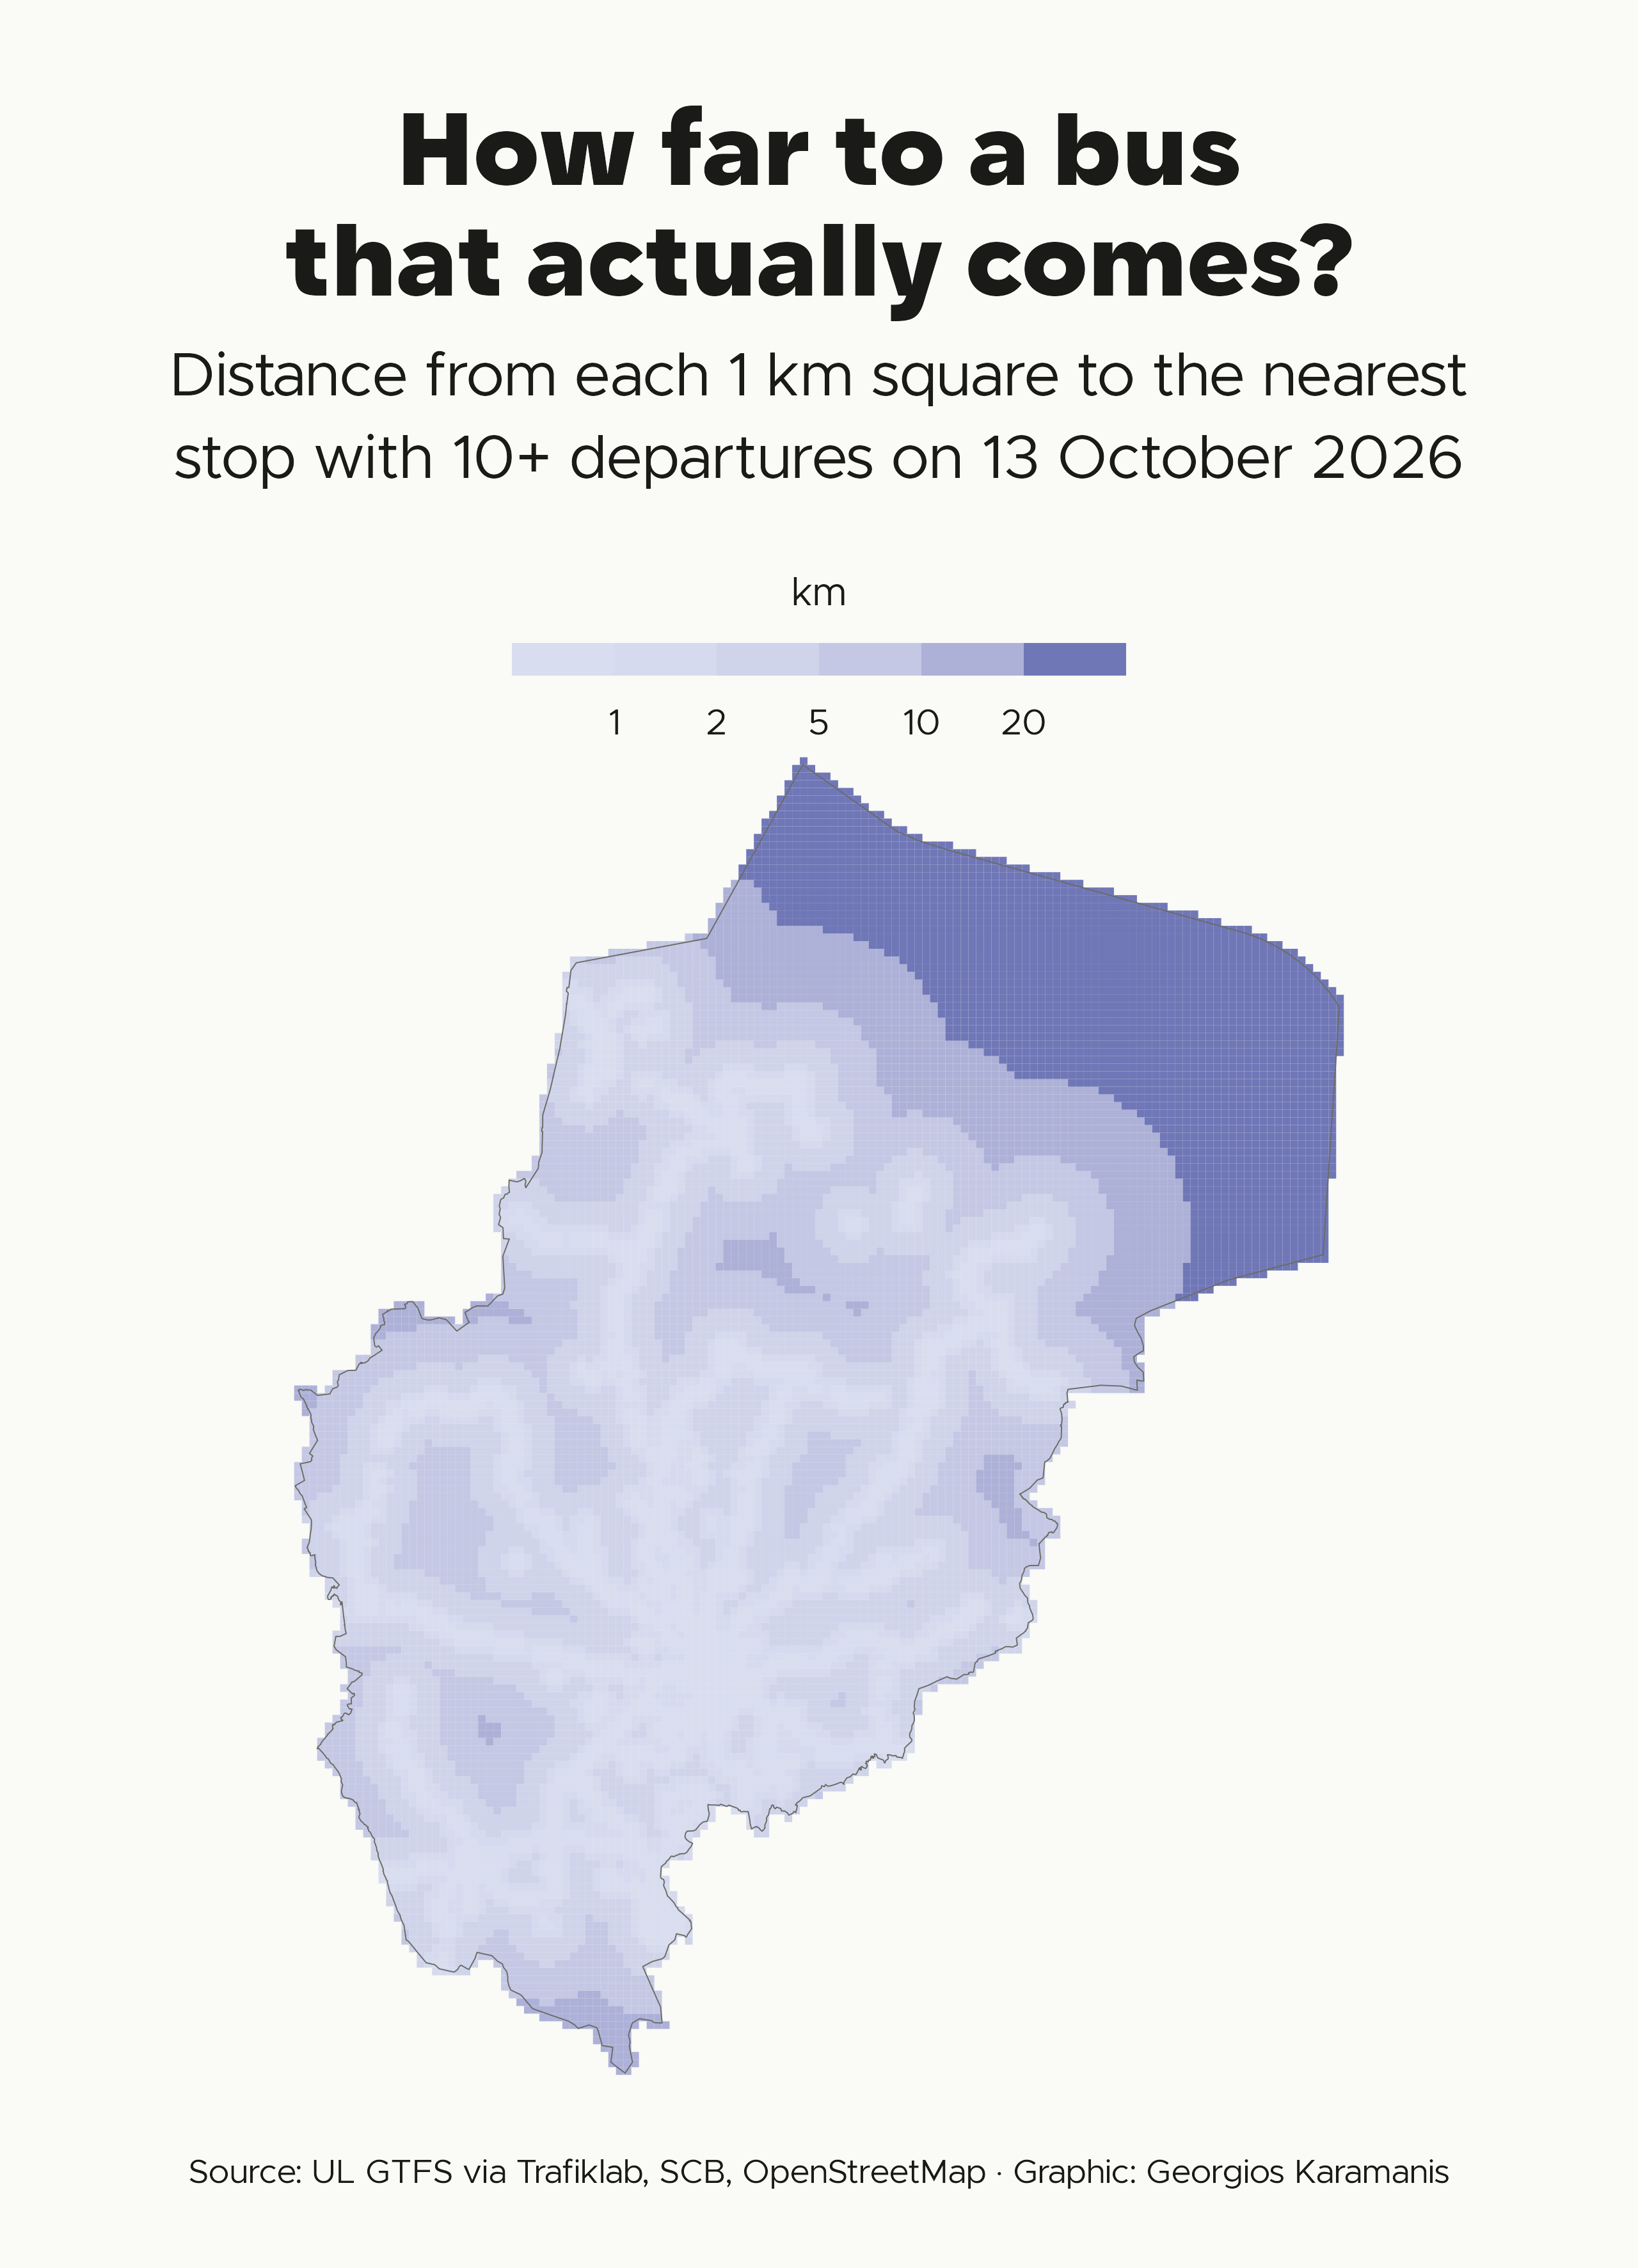

Recreate this plot in R.
library(tidyverse)
library(sf)
library(camcorder)

source(here::here("2026/R/helpers.R"))

gg_record(here::here("30daymap-temp"), width = map_width, height = map_height, units = "in", dpi = 320)

gtfs <- ul_gtfs()
on <- typical_weekday(gtfs)

# Stops with at least 10 departures on a weekday
frequent <- stop_times_on(gtfs, on) |>
  count(stop_id, name = "departures") |>
  filter(departures >= 10)

stops <- stops_sf(gtfs) |>
  semi_join(frequent, by = "stop_id") |>
  st_transform(crs_se)

lan <- uppsala_lan() |> st_transform(crs_se)

# 1 km grid aligned with SCB's SWEREF 99 TM grid
bb <- st_bbox(lan)
grid <- st_make_grid(lan, cellsize = 1000, offset = floor(bb[c("xmin", "ymin")] / 1000) * 1000) |>
  st_as_sf() |>
  st_filter(lan) |>
  rename(geometry = x)

centroids <- st_centroid(grid)
nearest <- st_nearest_feature(centroids, stops)
grid$dist_km <- as.numeric(st_distance(centroids, stops[nearest, ], by_element = TRUE)) / 1000

# Optional: SCB population per 1 km square (open geodata, "Statistik på rutor"),
# saved as data/scb-befolkning-1km.gpkg. Keeps populated squares only.
pop_path <- file.path(dir_data, "scb-befolkning-1km.gpkg")
if (file.exists(pop_path)) {
  pop <- read_sf(pop_path) |> st_transform(crs_se)
  grid <- grid |> st_filter(st_centroid(pop))
}

ggplot() +
  geom_sf(data = lan, fill = clr_land, color = NA) +
  geom_sf(data = grid, aes(fill = dist_km), color = NA) +
  geom_sf(data = lan, fill = NA, color = clr_text2, linewidth = 0.2) +
  scale_fill_steps(low = "#DADFF0", high = clr_accent2, breaks = c(1, 2, 5, 10, 20), limits = c(0, NA), guide = guide_coloursteps(title.position = "top", title.hjust = 0.5)) +
  coord_sf(expand = FALSE) +
  labs(
    title = "How far to a bus\nthat actually comes?",
    subtitle = paste0("Distance from each 1 km square to the nearest\nstop with 10+ departures on ", str_squish(format(on, "%e %B %Y"))),
    caption = caption_src("UL GTFS via Trafiklab, SCB, OpenStreetMap"),
    fill = "km"
  ) +
  theme_map() +
  theme(legend.key.width = unit(3, "lines"), legend.key.height = unit(0.8, "lines"))

record_polaroid()
